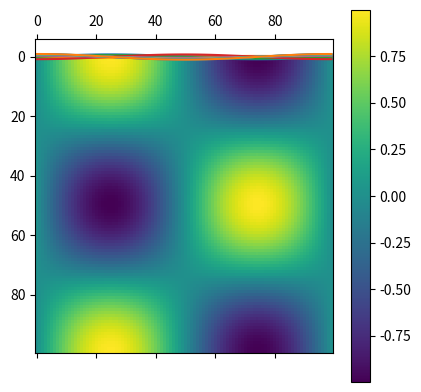
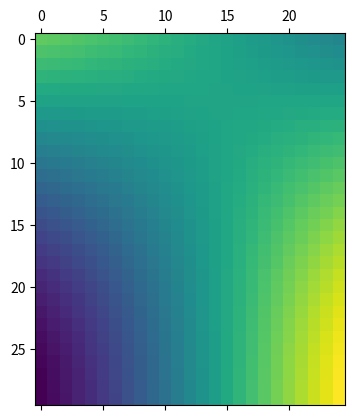
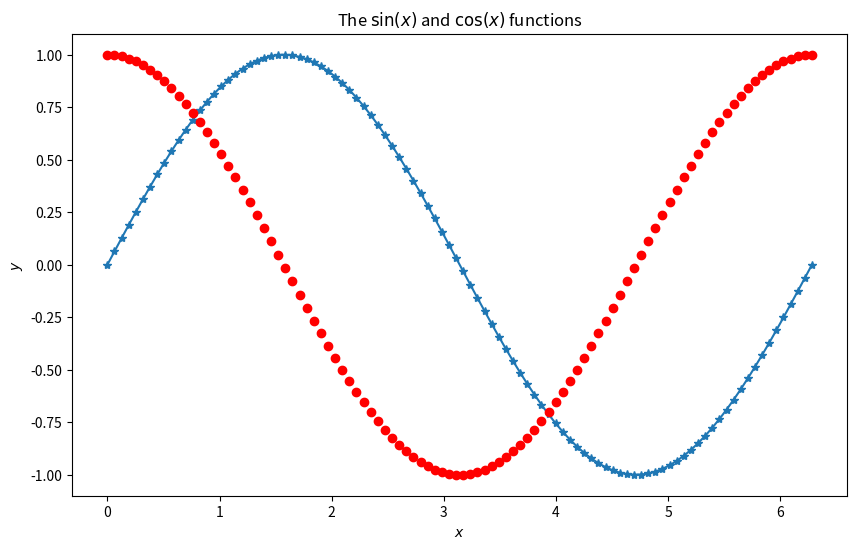
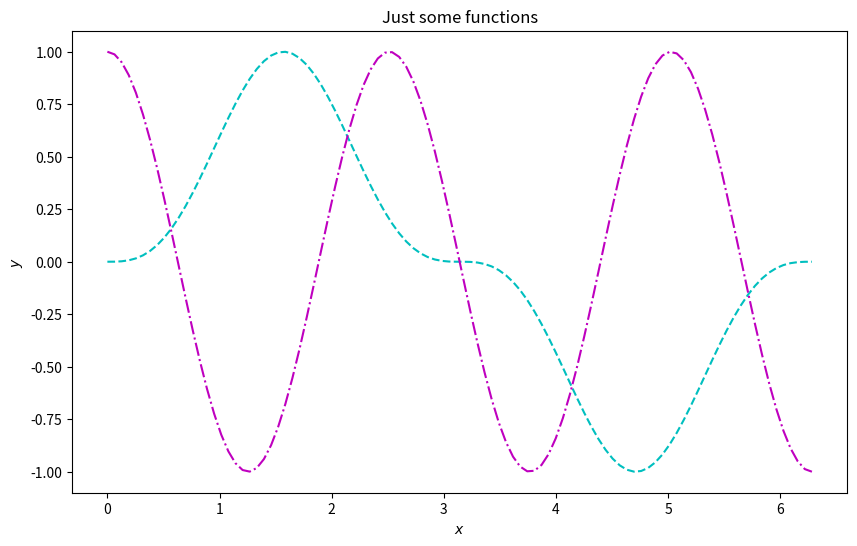
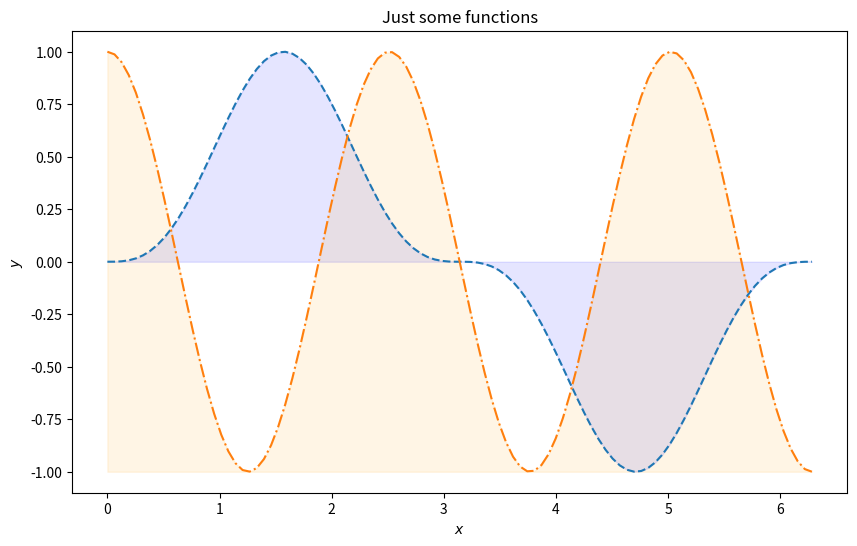
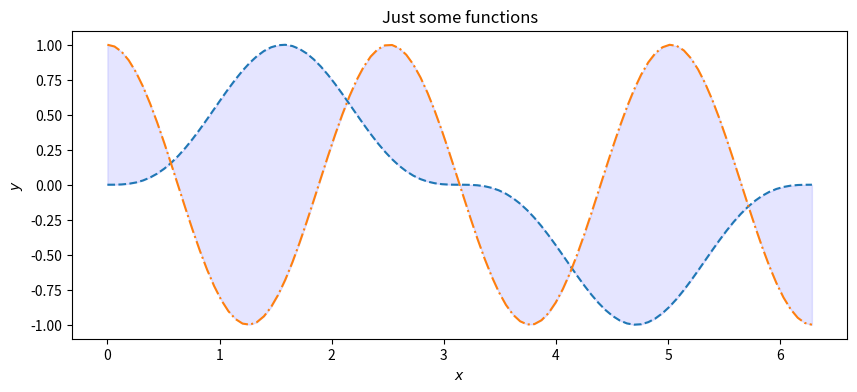
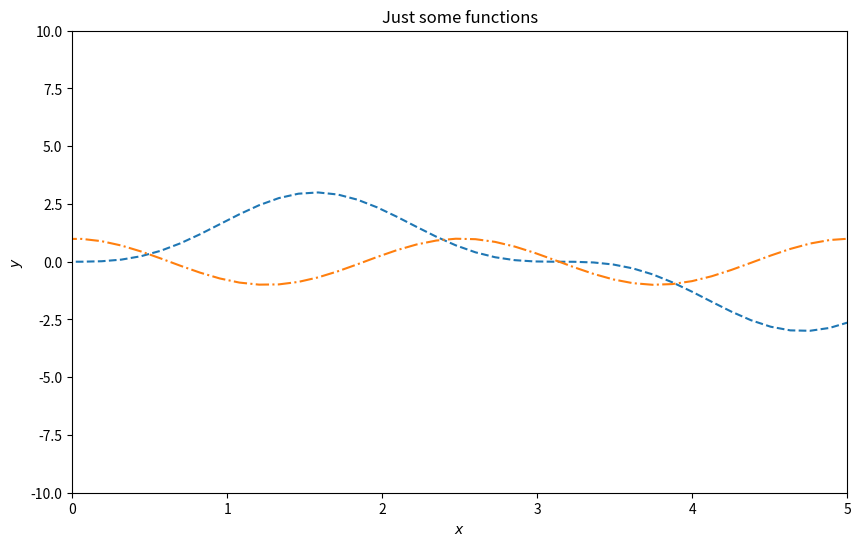
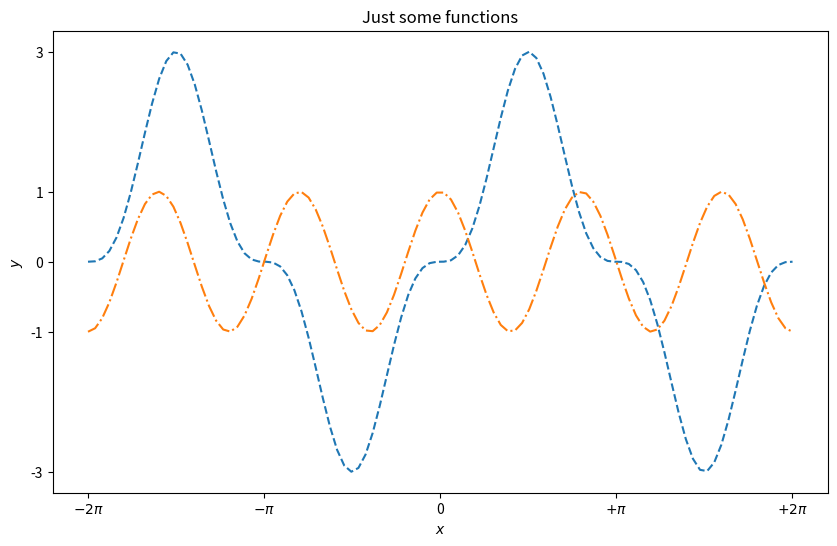
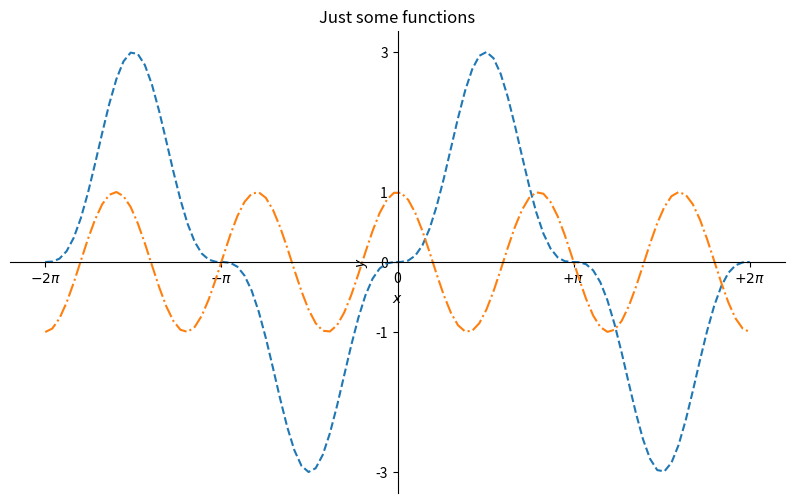
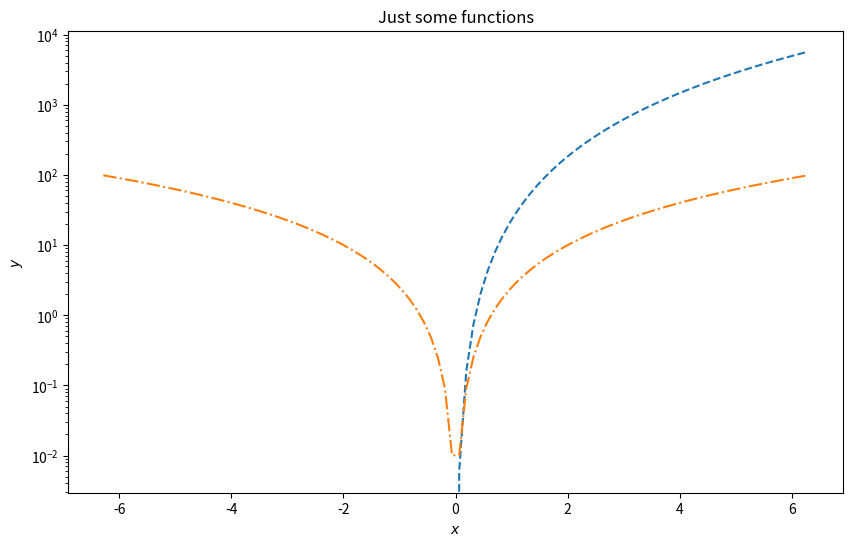
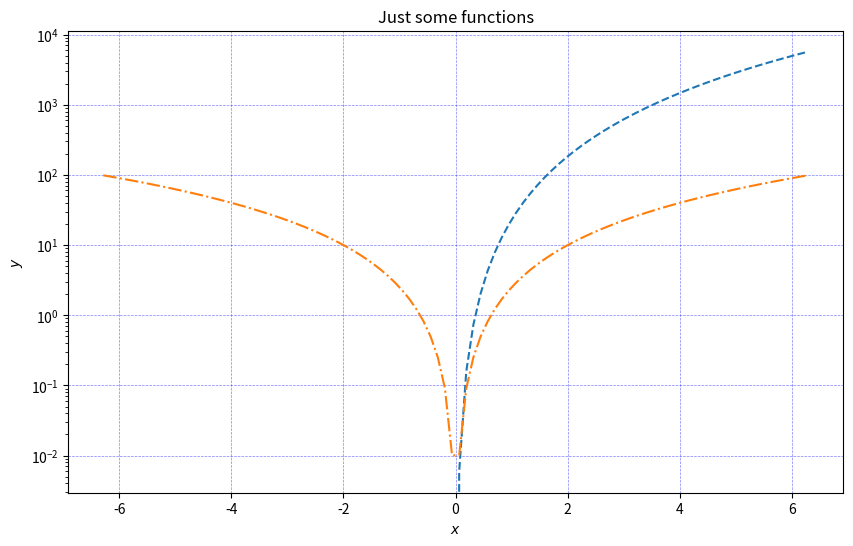
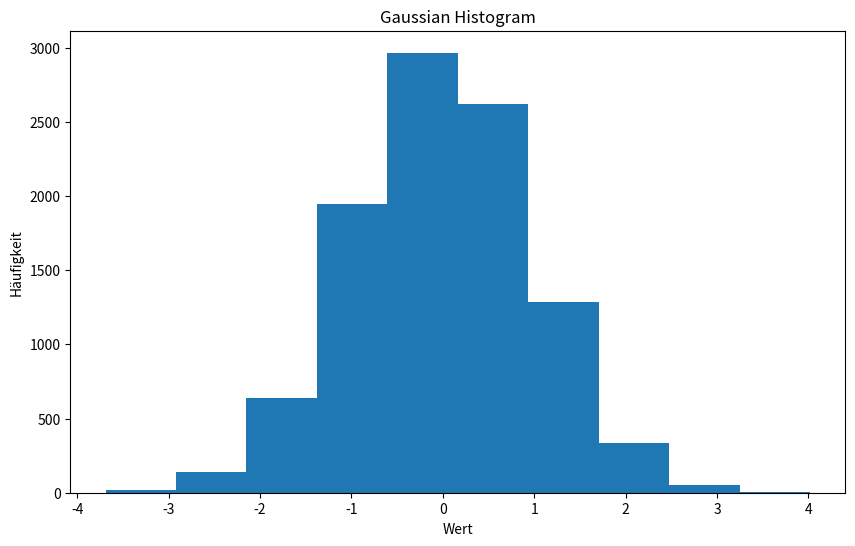
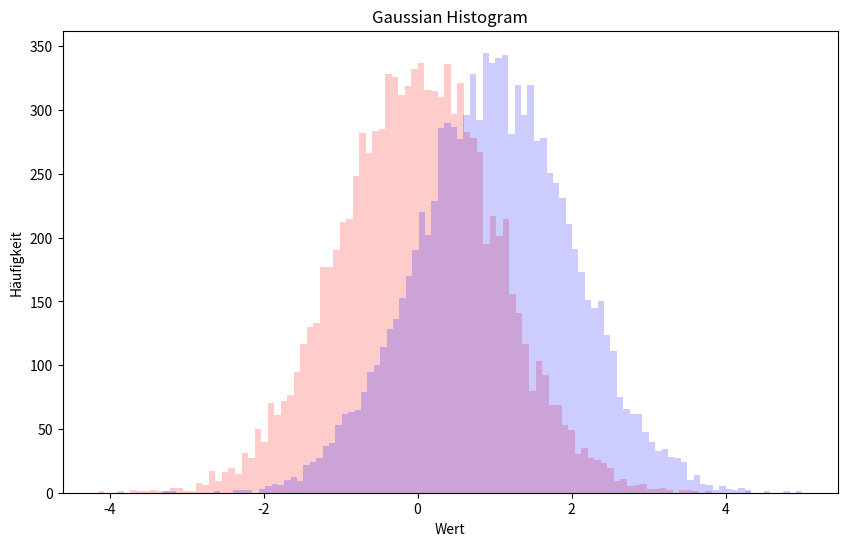
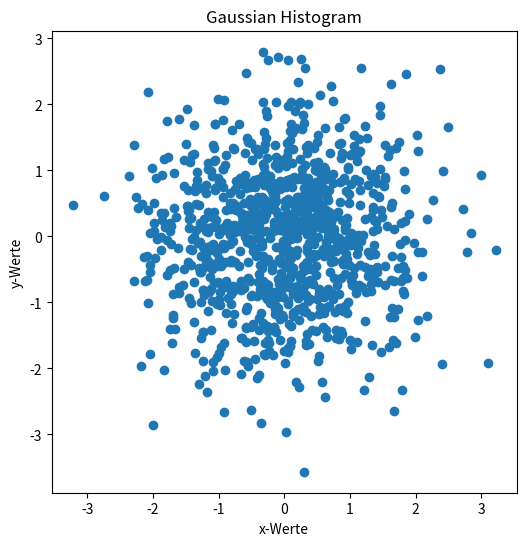

These charts were generated, in order, by the following Python code: (Note: this script raises an exception after producing the figures.)
import numpy as np

a = np.arange(0,100,1)
b = np.linspace(0,10,100)

c = a**b
print(c)

import numpy as np
import matplotlib.pyplot as plt

plt.figure(figsize=(10,10))

a = np.zeros(shape=(100,100))

x = np.linspace(0.0, 2* np.pi, 100)
y = np.linspace(0.0, 2* np.pi, 100)

x_pos = 0
for i in x:
    y_pos=0
    for j in y:
        a[x_pos, y_pos] = np.cos(i)*np.sin(j)
        y_pos += 1
    x_pos += 1
      
plt.matshow(a)
plt.colorbar()

plt.show()

plt.plot(a[40,:])
plt.plot(a[20,:])
plt.plot(a[65,:])
plt.plot(a[:,35])
plt.show()

plt.plot(a[:,55:70:2])
plt.show()

plt.matshow(a[20:50,35:60])
plt.show()

import numpy as np

x = np.arange(1, 10, 1)
print(x)
ind = np.array([0, 2, 3, 7]) # indices of elements we would like to extract
b = x[ind]
print(b)

# Note that boolean-indexing is usually never done explicitely
# but indirectly via masking (see below). We show the explicit
# boolean masking for demonstration purposes here.
import numpy as np

x = np.arange(1, 5, 1)
print(x)
# we access indices that are 'True' in a boolean array
# of the same size as x:
ind = np.array([True, False, True, True])
b = x[ind]
print(b)

import numpy as np
import numpy.random as nr

x = nr.randint(-10, 10, 10)
print('Ursprungsarray mit Zufallszahlen: ', x)
mask1 = (x > 0)  # mask is a bool array
y = x[mask1]     # extract the values from x where mask = True
print('Alle Werte groesser als 0: ',y)
mask2 = (x > 0) & (x < 4)  # combined mask (and condition)
mask3 = (x < -5) | ( x > 5) # combined mask (or condition)
print('Alle Werte zwischen 0 und 4: ', x[mask2])
print('Alle Werte kleiner -5 oder groesser als +5: ', x[mask3])

import numpy as np

a = np.arange(0, 11, 1)

b = a[::2] # get each second number of a
print('Teil-Liste b: ',b)

# create the 'same' array with fancy indexing:
c = a[np.array([0, 2, 4, 6, 8, 10])]
print('Teil-Liste c: ',c)

# create again the 'same' array with masking:
d = a[a%2 == 0]
print('Teil-Liste d: ',d)

# only a modification in b also modifies a!
b[0] = 5
print('Ursprungsliste: ', a, 'Teil-Liste b: ', b)

c[1] = 100
print('Ursprungsliste: ', a,'Teil-Liste c: ', c)

d[2] = 1000
print('Ursprungsliste: ', a,'Teil-Liste d: ', d)

import numpy as np

a = np.arange(0, 11, 1)
print(a)
ind = np.array([0, 2, 4])
a[ind] = 1000
print(a)

b = np.arange(0, 11, 1)
print(b)
b[b%2 == 0] = 1000
print(b)



%matplotlib inline
import matplotlib.pyplot as plt

plt.figure(figsize=(10,6))

# Note that you can use LaTeX in for labels, titles
# etc.
plt.xlabel(r"$x$")
plt.ylabel(r"$y$")
plt.title(r"The $\sin(x)$ and $\cos(x)$ functions")

x = np.linspace(0.0, 2.0 * np.pi, 100)
sinx = np.sin(x)
cosx = np.cos(x)

# a simple x-y plot
plt.plot(x, sinx, "*-")
plt.plot(x, cosx, "ro")
plt.show()

#plt.savefig('/pfad/dateiname.png')

plt.figure(figsize=(10,6))

plt.xlabel(r"$x$")
plt.ylabel(r"$y$")
plt.title(r"Just some functions")

x = np.linspace(0.0, 2.0 * np.pi, 100)
fkt1 = np.sin(x)**3
fkt2 = np.cos(2.5*x)

# a simple x-y plot
plt.plot(x, fkt1, "c--")
plt.plot(x, fkt2, "m-.")
plt.show()

plt.figure(figsize=(10,6))

plt.xlabel(r"$x$")
plt.ylabel(r"$y$")
plt.title(r"Just some functions")

plt.fill_between(x, 0, fkt1, color='blue', alpha=.1)
plt.fill_between(x, -1, fkt2, color='orange', alpha=.1)

plt.plot(x, fkt1, "--")
plt.plot(x, fkt2, "-.")
plt.show()

plt.figure(figsize=(10,4))

plt.xlabel(r"$x$")
plt.ylabel(r"$y$")
plt.title(r"Just some functions")

plt.fill_between(x, fkt1, fkt2, color='blue', alpha=0.1)

plt.plot(x, fkt1, "--")
plt.plot(x, fkt2, "-.")
plt.show()

plt.figure(figsize=(10,6))

plt.xlabel(r"$x$")
plt.ylabel(r"$y$")
plt.title(r"Just some functions")

x = np.linspace(-2.0 * np.pi, 2.0 * np.pi, 100)
fkt1 = 3*np.sin(x)**3
fkt2 = np.cos(2.5*x)


plt.axis([0, 5, -10, 10]) # values: xmin, xmax, ymin, ymax

plt.plot(x, fkt1, "--")
plt.plot(x, fkt2, "-.")
plt.show()

plt.figure(figsize=(10,6))

plt.xlabel(r"$x$")
plt.ylabel(r"$y$")
plt.title(r"Just some functions")

x = np.linspace(-2.0 * np.pi, 2.0 * np.pi, 100)
fkt1 = 3*np.sin(x)**3
fkt2 = np.cos(2.5*x)

plt.xticks( [-6.28, -3.14, 0, 3.14, 6.28],
        [r'$-2\pi$', r'$-\pi$', 0, r'$+\pi$', r'$+2\pi$'])
plt.yticks([-3, -1, 0, +1, 3])

plt.plot(x, fkt1, "--")
plt.plot(x, fkt2, "-.")
plt.show()

plt.figure(figsize=(10,6))

plt.xlabel(r"$x$")
plt.ylabel(r"$y$")
plt.title(r"Just some functions")

x = np.linspace(-2.0 * np.pi, 2.0 * np.pi, 100)
fkt1 = 3*np.sin(x)**3
fkt2 = np.cos(2.5*x)

ax = plt.gca()
ax.spines['top'].set_color('none')
ax.spines['right'].set_color('none')
ax.spines['bottom'].set_position(('data',0))
ax.spines['left'].set_position(('data',0))

plt.xticks( [-6.28, -3.14, 0, 3.14, 6.28],
        [r'$-2\pi$', r'$-\pi$', 0, r'$+\pi$', r'$+2\pi$'])
plt.yticks([-3, -1, 0, +1, 3])

plt.plot(x, fkt1, "--")
plt.plot(x, fkt2, "-.")
plt.show()

plt.figure(figsize=(10,6))

plt.xlabel(r"$x$")
plt.ylabel(r"$y$")
plt.title(r"Just some functions")

x = np.linspace(-2.0 * np.pi, 2.0 * np.pi, 100)
fkt1 = 23*x**3
fkt2 = 2.5*x**2

plt.yscale('log') 

plt.plot(x, fkt1, "--")
plt.plot(x, fkt2, "-.")
plt.show()

plt.figure(figsize=(10,6))

plt.xlabel(r"$x$")
plt.ylabel(r"$y$")
plt.title(r"Just some functions")

x = np.linspace(-2.0 * np.pi, 2.0 * np.pi, 100)
fkt1 = 23*x**3
fkt2 = 2.5*x**2

plt.yscale('log') 

plt.grid(color='b', alpha=0.5, linestyle='dashed', linewidth=0.5)

plt.plot(x, fkt1, "--")
plt.plot(x, fkt2, "-.")
plt.show()

import matplotlib.pyplot as plt
import numpy as np

plt.figure(figsize=(10,6))

gaussian_numbers = np.random.normal(size=10000)

print(gaussian_numbers)

plt.hist(gaussian_numbers)

plt.title("Gaussian Histogram")
plt.xlabel("Wert")
plt.ylabel("Häufigkeit")

plt.show()

plt.figure(figsize=(10,6))

plt.title("Gaussian Histogram")
plt.xlabel("Wert")
plt.ylabel("Häufigkeit")

gaussian_numbers = np.random.normal(size=10000)
gaussian_numbers2 = np.random.normal(size=10000)

plt.hist(gaussian_numbers, bins=100, color="red",alpha=0.2)
plt.hist(gaussian_numbers2+1, bins=100, color="blue",alpha=0.2)
plt.show()

import matplotlib.pyplot as plt
import numpy as np

plt.figure(figsize=(6,6))

numbers_x = np.random.normal(size=1000)
numbers_y = np.random.normal(size=1000)

plt.scatter(numbers_x,numbers_y)

plt.title("Gaussian Histogram")
plt.xlabel("x-Werte")
plt.ylabel("y-Werte")

plt.show()

print("Hallo")

import numpy as np
x = np.linspace(-1.0, 2.0, 51)

def printstatement(param1, param2):
    print("Hello World")
    return None

def funktion_ohne_parameter():
    print("Ich gebe nur Text aus...")

funktion_ohne_parameter()

def twelvedays(day,text):
    print("On the ", day, ". day of Christmas, my true love sent to me: ",text)

twelvedays(1,"A partridge in a pear tree.")
twelvedays(2,"Two turtle doves.")
twelvedays(3,"Three French hens.")

def xhochy(x,y=2):
    print(x**y)

xhochy(5,3)
xhochy(5)

def xhochy(x,y=2):
    return x**y

value = xhochy(6,3)
print(value)

def fahrenheit(T_in_celsius):
    """ returns the temperature in degrees Fahrenheit """
    return (T_in_celsius * 9 / 5) + 32

val = fahrenheit(42)
print(val)

for t in (22.6, 25.8, 27.3, 29.8):
    print(t, ": ", fahrenheit(t))

# coding: utf-8
"""
Draw a minimalist Christmas tree with Python and their awesome libraries.
Code inspired by a StackEchange post and the Christmas spirit.
http://codegolf.stackexchange.com/questions/15860/make-a-scalable-christmas-tree/16358#16358
Author: Franz Navarro - CAChemE.org 
License: MIT 
Dependencies: Python, NumPy, matplotlib
"""
 
import matplotlib as mpl
from mpl_toolkits.mplot3d import Axes3D
import numpy as np
import matplotlib.pyplot as plt
 
# Calculate spiral coordinates for the Xmas tree
theta = np.linspace(-8 * np.pi, 8 * np.pi, 200) 
z = np.linspace(-3, 0, 200)
r = 5
x = r * np.sin(theta)*z
y = r * np.cos(theta)*z
 
# Use matplotib and its OOP interface to draw it 
fig = plt.figure() # Create figure
ax = fig.gca(projection='3d') # It's a 3D Xmas tree!
ax.view_init(15, 0) # Set a nice view angle
ax._axis3don = False # Hide the 3d axes
 
# Plot the Xmas tree as a line
ax.plot(x, y, z,
        c='green', linewidth=2.5)
 
# Every Xmas tree needs a star
ax.scatter(0, 0, 0.2,
           c='red', s=250, marker='*')
 
# Type here your best whishes
ax.set_title(u"¡Feliz Navidad!")
 
plt.show()

import matplotlib.pyplot as plt
import numpy as np

plt.figure(figsize=(6,6))

gaussian_numbers = np.random.normal(size=10000)

print(gaussian_numbers)



plt.title("Gaussian Histogram")
plt.xlabel("Wert")
plt.ylabel("Häufigkeit")

plt.axis([-2.5,2.5,-20,400])

numbers_x = np.random.normal(size=50)
numbers_y = np.random.random(size=50)

star_x = 0
star_y=310

plt.hist(gaussian_numbers,bins=100,color="green",zorder=0)
plt.scatter(numbers_x,300*numbers_y**2,color="red",s=200,zorder=10)
plt.scatter(star_x,star_y,color="yellow",marker='*',s=5000,zorder=20)

plt.show()

